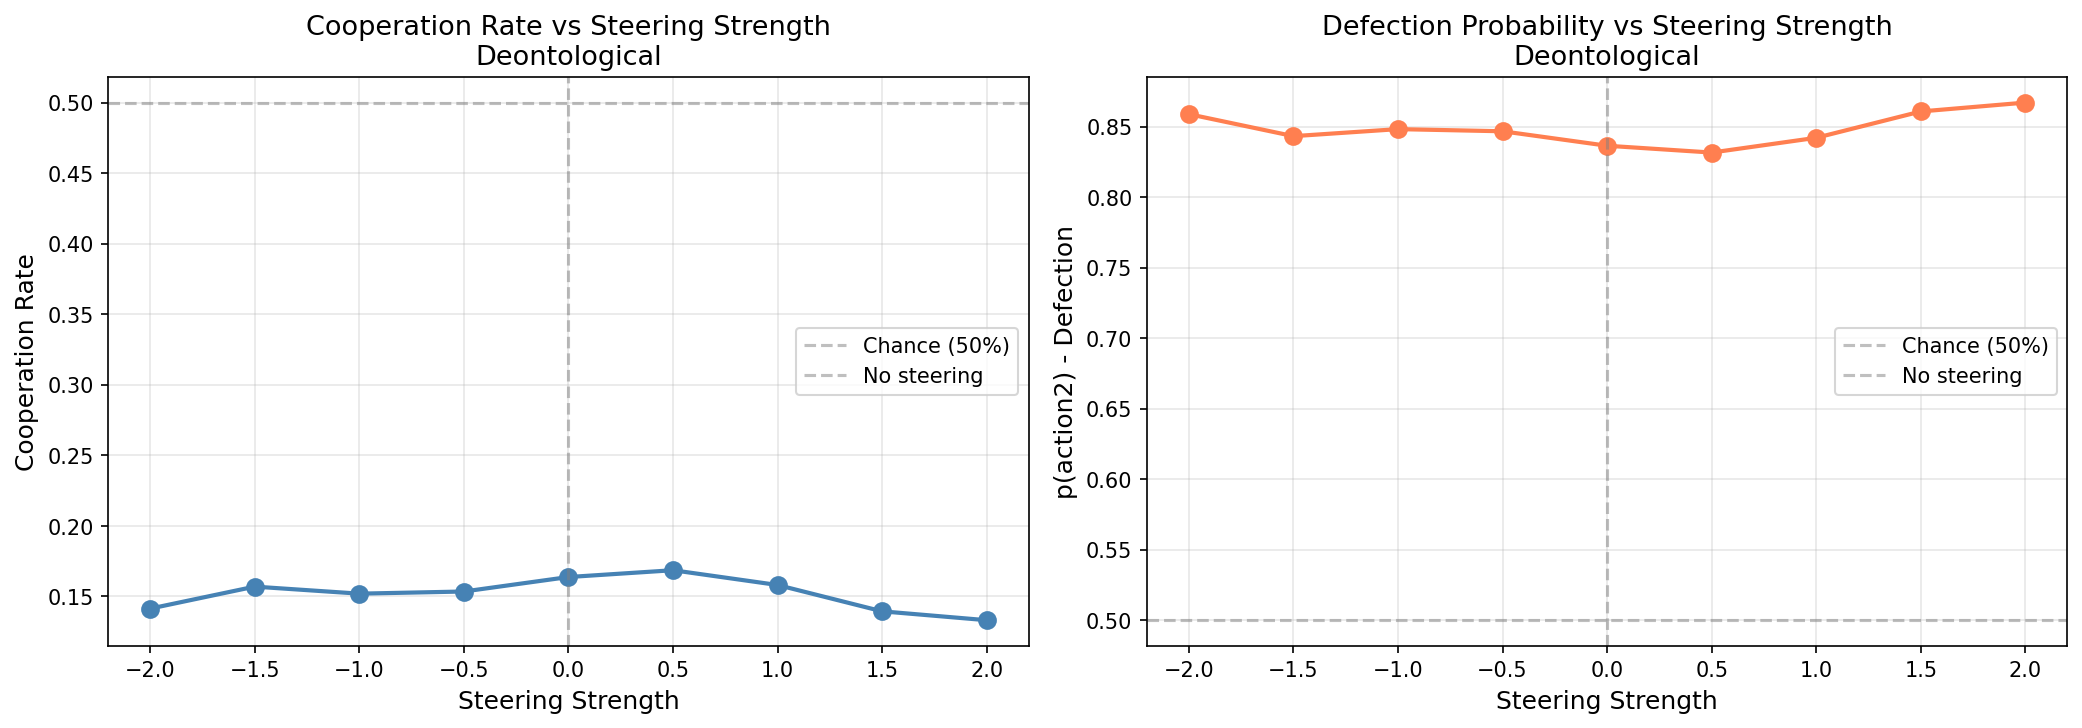

Source data for this figure (header and first rows):
strength, mean_p_action2, mean_coop_rate
-2.0, 0.8588, 0.1412
-1.5, 0.8432, 0.1568
-1.0, 0.8481, 0.1519
-0.5, 0.8466, 0.1534
0.0, 0.8364, 0.1636
0.5, 0.8315, 0.1685
1.0, 0.842, 0.158
1.5, 0.8607, 0.1393
2.0, 0.867, 0.133
